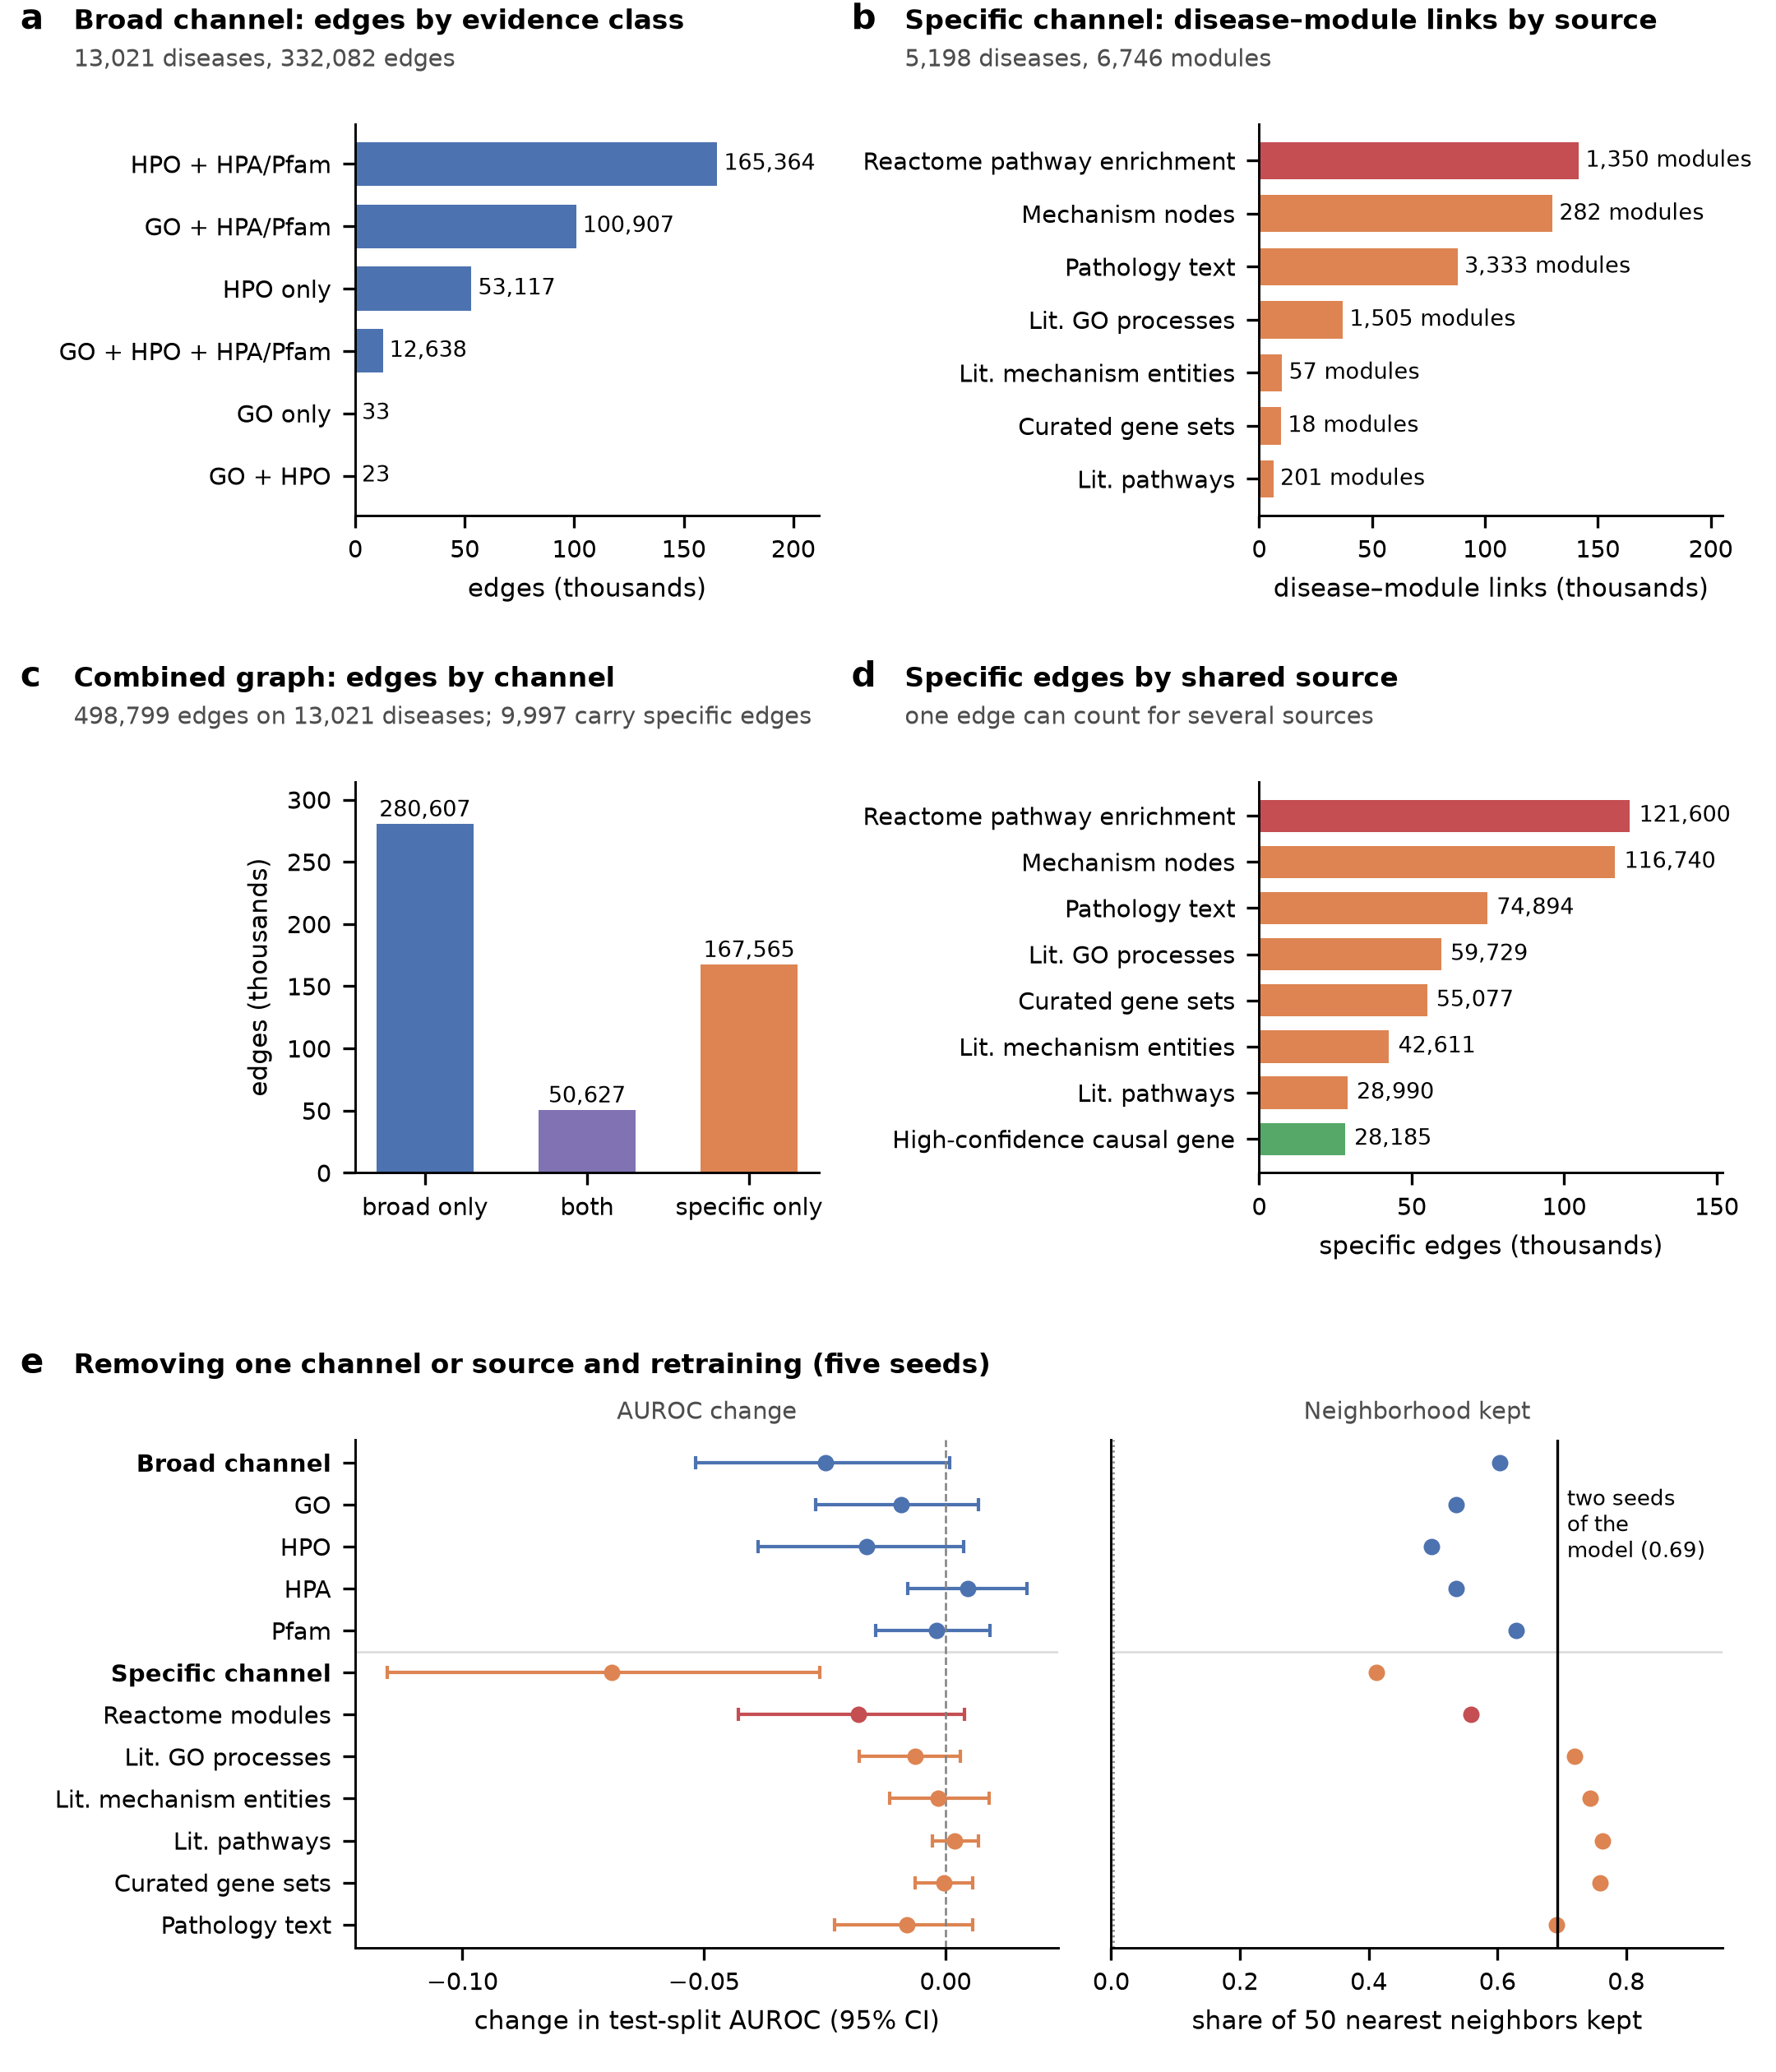

Recreate this plot in Python.

"""Supplementary Figure (fig:SI_mechanism_sensitivity): broad and specific evidence channels of the MechDist network.

  a  broad channel edges by evidence class    b  specific channel disease-module links by source
  c  combined (gene-anchored) graph edges by channel   d  specific edges by shared source
  e  removing one channel or source and retraining (five seeds): test-split AUROC change and share of the
     50 nearest neighbors kept.
Bold panel letters aligned per column with headings beside them. Inputs: data/derived/mechanism_channels/
(channel_stats.json, channel_stats_gene_anchored.json, broad_graph_size.json, broad_edges_by_class.tsv) and data/derived/ablation/
(*_gene_anchored* tables: arms retrained on the gene-anchored graph, compared with its five seeds).
Usage: python figures/SI/si_mechanism_sensitivity.py  (writes si_mechanism_sensitivity.png/.pdf next to this script)
"""
import sys as _s, pathlib as _p; _s.path.insert(0, str(_p.Path(__file__).resolve().parents[2] / "src")); import disatlas.deterministic  # noqa: E402,F401  reproducible PDF/SVG bytes
import os, pickle, json, collections, hashlib, numpy as np, pandas as pd, matplotlib
matplotlib.use('Agg'); import matplotlib.pyplot as plt
import sys
from pathlib import Path
HERE = Path(__file__).resolve().parent; REPO = HERE.parents[1]
import sys as _sys; _sys.path.insert(0, str(REPO / "src"))
DV = REPO / "data" / "derived" / "mechanism_channels"; ABLD = REPO / "data" / "derived" / "ablation"
ABL = ABLD / "ablation_paired_delta_vs_gene_anchored_B2000.tsv"; KNN = ABLD / "knn50_overlap_summary_gene_anchored.tsv"
st = json.load(open(DV / "channel_stats.json"))
# panels c and d describe the gene-anchored training graph of the released model: its union, overlap and specific-node
# counts replace those of the channel build, and the specific edges it adds (pairs sharing a high-confidence causal gene,
# no shared module) are one more bar in d
ga = json.load(open(DV / "channel_stats_gene_anchored.json")); GA_SPEC_NOMOD = ga.pop("spec_edges_causal_gene_no_module")
assert ga["union_edges"] == ga["broad_only_edges"] + ga["overlap_edges"] + ga["spec_only_edges"]
assert ga["spec_only_edges"] + ga["overlap_edges"] == st["spec_edges"] + GA_SPEC_NOMOD
st.update(ga)
bg = json.load(open(DV / "broad_graph_size.json"))
# broad channel: edges by evidence class, counted on the built broad channel (before benchmark-pair stripping)
bc = pd.read_csv(DV / "broad_edges_by_class.tsv", sep="\t", index_col=0)["edges"].sort_values(ascending=False)
plt.rcParams.update({'font.size':7.5,'axes.spines.top':False,'axes.spines.right':False,'font.family':'DejaVu Sans',
                     'axes.labelsize':7.5,'xtick.labelsize':7,'ytick.labelsize':7,'axes.linewidth':0.7})
CB,CS,CR,CO='#4C72B0','#DD8452','#C44E52','#8172B3'
RL='Reactome pathway enrichment'
def nm(i): return RL if 'Reactome' in i else i.replace('Literature ','Lit. ')
fig=plt.figure(figsize=(7.2,8.4))
gs=fig.add_gridspec(3,2,height_ratios=[1,1,1.3],hspace=0.62,wspace=0.95,left=0.2,right=0.97,top=0.94,bottom=0.06)
P={}
# (a) broad
ax=fig.add_subplot(gs[0,0]); P['a']=(ax,'Broad channel: edges by evidence class',f"{bg['broad_graph_nodes']:,} diseases, {bg['broad_graph_edges']:,} edges")
LB={'hpo+px':'HPO + HPA/Pfam','go+px':'GO + HPA/Pfam','hpo_only':'HPO only','all':'GO + HPO + HPA/Pfam','go_only':'GO only','go+hpo':'GO + HPO'}
ax.barh(range(len(bc)),bc.values/1e3,color=CB,height=0.7); ax.set_yticks(range(len(bc))); ax.set_yticklabels([LB.get(i,str(i)) for i in bc.index]); ax.invert_yaxis()
for i,v in enumerate(bc.values): ax.text(v/1e3+3,i,f'{v:,}',va='center',fontsize=6.5)
ax.set_xlim(0,bc.max()/1e3*1.28); ax.set_xlabel('edges (thousands)')
# (b) specific links
t=pd.DataFrame(st['spec_by_type']).T.sort_values('links',ascending=False)
ax=fig.add_subplot(gs[0,1]); P['b']=(ax,'Specific channel: disease–module links by source',f"{st['spec_link_diseases']:,} diseases, {st['spec_modules']:,} modules")
ax.barh(range(len(t)),t.links/1e3,color=[CR if 'Reactome' in i else CS for i in t.index],height=0.7); ax.set_yticks(range(len(t))); ax.set_yticklabels([nm(i) for i in t.index]); ax.invert_yaxis()
for i,(l,m) in enumerate(zip(t.links,t.modules)): ax.text(l/1e3+3,i,f'{int(m):,} modules',va='center',fontsize=6.5)
ax.set_xlim(0,t.links.max()/1e3*1.45); ax.set_xlabel('disease–module links (thousands)')
# (c) overlap
ax=fig.add_subplot(gs[1,0]); P['c']=(ax,'Combined graph: edges by channel',f"{st['union_edges']:,} edges on {st['union_nodes']:,} diseases; {st['spec_nodes']:,} carry specific edges")
vals=[st['broad_only_edges'],st['overlap_edges'],st['spec_only_edges']]
ax.bar(['broad only','both','specific only'],np.array(vals)/1e3,color=[CB,CO,CS],width=0.6)
for i,v in enumerate(vals): ax.text(i,v/1e3+6,f'{v:,}',ha='center',fontsize=6.5)
ax.set_ylim(0,max(vals)/1e3*1.12); ax.set_ylabel('edges (thousands)')
# (d) shared source
s=pd.Series(st['spec_edges_by_shared_type']).sort_values(ascending=False); s['High-confidence causal gene']=GA_SPEC_NOMOD
ax=fig.add_subplot(gs[1,1]); P['d']=(ax,'Specific edges by shared source','one edge can count for several sources')
ax.barh(range(len(s)),s.values/1e3,color=[CR if 'Reactome' in i else ('#55A868' if 'causal gene' in i else CS) for i in s.index],height=0.7); ax.set_yticks(range(len(s))); ax.set_yticklabels([nm(i) for i in s.index]); ax.invert_yaxis()
for i,v in enumerate(s.values): ax.text(v/1e3+3,i,f'{int(v):,}',va='center',fontsize=6.5)
ax.set_xlim(0,s.max()/1e3*1.25); ax.set_xlabel('specific edges (thousands)')
# (e) removals
A=pd.read_csv(ABL,sep='\t'); A=A[A.case_set=='test'].set_index('arm'); K=pd.read_csv(KNN,sep='\t').set_index('arm')
arms=[('broad_off','Broad channel',CB,True),('broad_noGO','GO',CB,False),('broad_noHPO','HPO',CB,False),('broad_noHPA','HPA',CB,False),('broad_noPfam','Pfam',CB,False),
      ('spec_off','Specific channel',CS,True),('drop_REACTOME','Reactome modules',CR,False),('drop_LITGO','Lit. GO processes',CS,False),('drop_LITMECH','Lit. mechanism entities',CS,False),
      ('drop_LITPW','Lit. pathways',CS,False),('drop_NAMED','Curated gene sets',CS,False),('drop_lesion','Pathology text',CS,False)]
gs2=gs[2,:].subgridspec(1,2,wspace=0.08,width_ratios=[1.15,1])
ax1=fig.add_subplot(gs2[0]); ax2=fig.add_subplot(gs2[1],sharey=ax1)
P['e']=(ax1,'Removing one channel or source and retraining (five seeds)',None)
for i,(a,l,c,_) in enumerate(arms):
    r=A.loc[a]; ax1.errorbar(r.d_auroc,i,xerr=[[r.d_auroc-r.d_auroc_ci_lo],[r.d_auroc_ci_hi-r.d_auroc]],fmt='o',color=c,ms=3.8,capsize=2,lw=1)
    ax2.plot(K.loc[a,'mean'],i,'o',color=c,ms=3.8)
for ax_ in (ax1,ax2): ax_.axhline(4.5,color='0.85',lw=0.6)
ax1.axvline(0,color='grey',lw=0.6,ls='--'); ax1.set_yticks(range(len(arms))); ax1.set_yticklabels([l if g else '   '+l for _,l,_,g in arms]); ax1.invert_yaxis()
for tl,(_,_,_,g) in zip(ax1.get_yticklabels(),arms):
    if g: tl.set_fontweight('bold')
ax1.set_xlabel('change in test-split AUROC (95% CI)'); ax1.set_xticks([-0.1,-0.05,0])
sb=K.loc['A_seed_baseline','mean']; ax2.axvline(sb,color='k',lw=0.8); ax2.axvline(50/13020,color='grey',lw=0.6,ls=':')
ax2.text(sb+0.015,1.5,f'two seeds\nof the\nmodel ({sb:.2f})',fontsize=6.3,ha='left',va='center')
ax2.set_xlim(0,0.95); plt.setp(ax2.get_yticklabels(),visible=False); ax2.tick_params(axis='y',length=0)
ax2.set_xlabel('share of 50 nearest neighbors kept')
ax1.set_title('AUROC change',loc='center',fontsize=7,color='0.3'); ax2.set_title('Neighborhood kept',loc='center',fontsize=7,color='0.3')
# panel letters: one x per column (left edge of the widest tick labels in that column), heading beside the letter
fig.canvas.draw(); REN=fig.canvas.get_renderer(); inv=fig.transFigure.inverted()
def tb(ax): return inv.transform(ax.get_tightbbox(REN))
colx={0:min(tb(P[k][0])[0,0] for k in 'ace'), 1:min(tb(P[k][0])[0,0] for k in 'bd')}
colx[0]=min(colx[0],0.012)
for k,(ax,h,sub) in P.items():
    x=colx[0] if k in 'ace' else colx[1]
    y=ax.get_position().y1+(0.046 if sub else 0.03)
    if k=='e': y=max(ax1.get_position().y1,ax2.get_position().y1)+0.032
    fig.text(x,y,k,fontsize=10,fontweight='bold',va='baseline',ha='left')
    fig.text(x+0.03,y,h,fontsize=8,fontweight='bold',va='baseline',ha='left')
    if sub: fig.text(x+0.03,y-0.018,sub,fontsize=7,color='0.3',va='baseline',ha='left')
fig.savefig(HERE / 'si_mechanism_sensitivity.png', dpi=300); fig.savefig(HERE / 'si_mechanism_sensitivity.pdf')
